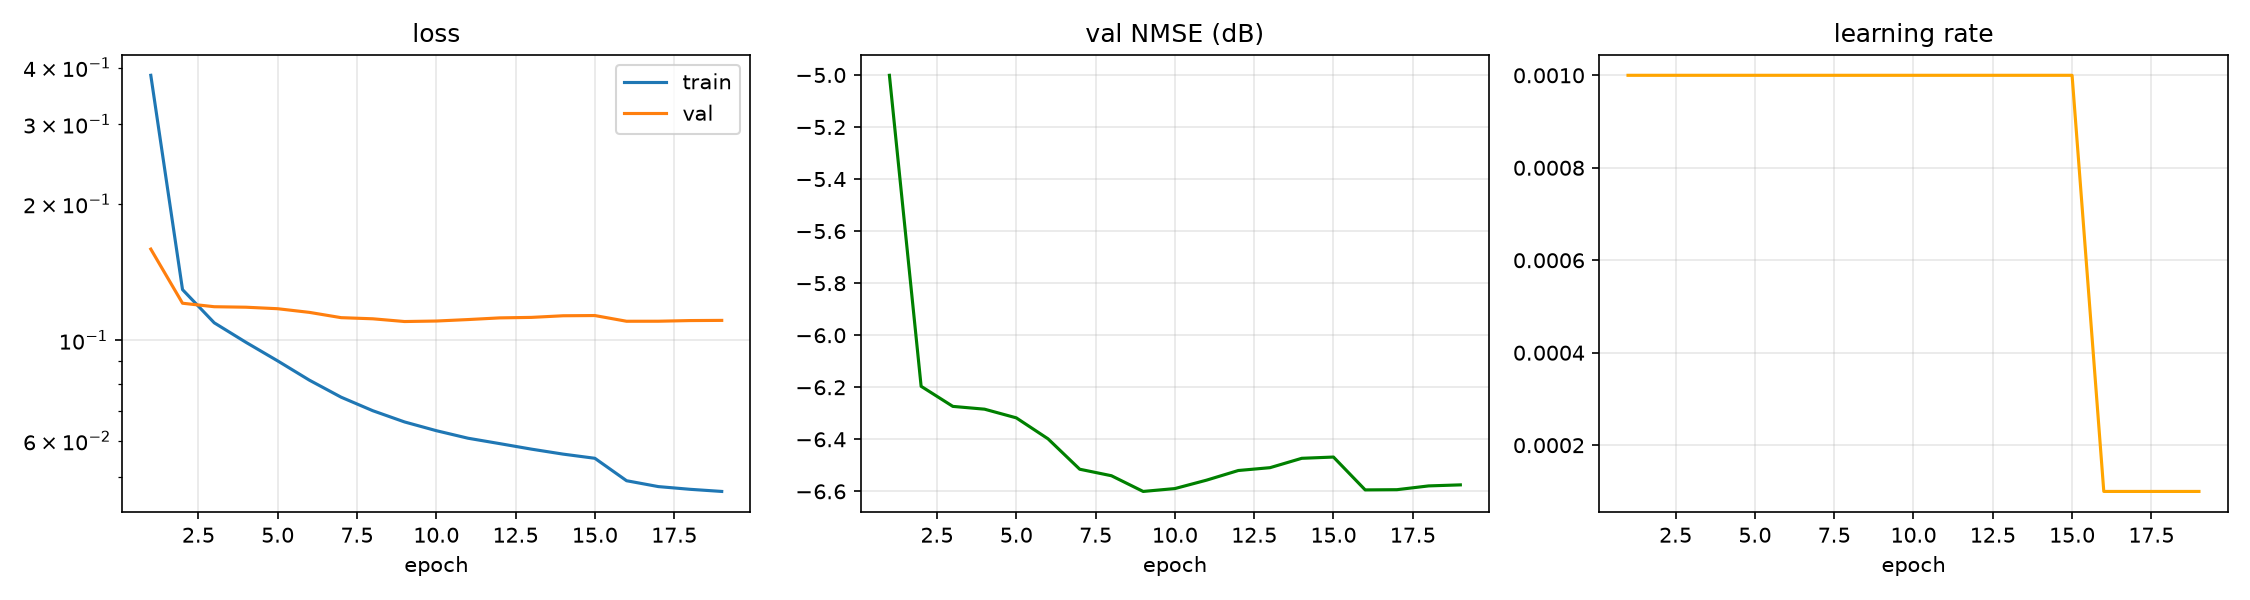

Source data for this figure (header and first rows):
epoch, time, train_loss, val_loss, val_nmse_db, lr
1, 1.19, 0.3847, 0.159, -5.001, 1.000e-03
2, 2.05, 0.1294, 0.1208, -6.196, 1.000e-03
3, 3.07, 0.1093, 0.1186, -6.274, 1.000e-03
4, 3.89, 0.099, 0.1183, -6.284, 1.000e-03
5, 4.66, 0.09008, 0.1174, -6.318, 1.000e-03
6, 5.56, 0.08167, 0.1153, -6.398, 1.000e-03
7, 6.36, 0.0749, 0.1122, -6.515, 1.000e-03
8, 7.52, 0.06992, 0.1116, -6.540, 1.000e-03
9, 8.80, 0.06604, 0.11, -6.600, 1.000e-03
10, 10.35, 0.06318, 0.1103, -6.589, 1.000e-03
11, 11.39, 0.0608, 0.1111, -6.557, 1.000e-03
12, 12.16, 0.05915, 0.1121, -6.520, 1.000e-03
13, 13.02, 0.05752, 0.1124, -6.509, 1.000e-03
14, 14.25, 0.05608, 0.1133, -6.473, 1.000e-03
15, 15.56, 0.0549, 0.1134, -6.468, 1.000e-03
16, 16.32, 0.04898, 0.1102, -6.594, 1.000e-04
17, 17.19, 0.04754, 0.1102, -6.594, 1.000e-04
18, 18.61, 0.04689, 0.1106, -6.579, 1.000e-04
19, 19.56, 0.04639, 0.1107, -6.575, 1.000e-04
